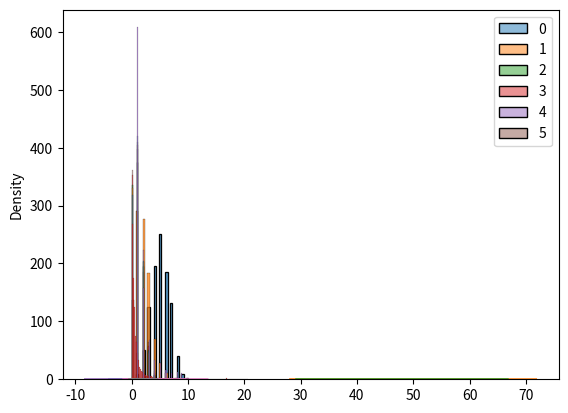

The script that saved this image:
import seaborn as sns
import matplotlib.pyplot as plt

from numpy import random

# Generando numeros aleatorios con numpy
x = random.randint(100)
print(f"Generando numeros aleatorios con numpy {x}")

# Generando un numero flotante aleatorio
x = random.rand()
print(f"Generando un numero flotante aleatorio {x}")

# Generando una matriz 1-D aleatoria
x = random.randint(100, size=(5))
print(f"Generando una matriz 1-D aleatoria {x}")

# Generando una matriz 2-D aleatoria
x = random.randint(100, size=(3, 5))
print(f"Generando una matriz 2-D aleatoria {x}")

# Generando una matriz 1-D aleatoria con numeros flotantes
x = random.rand(5)
print(f"Generando una matriz 1-D aleatoria con numeros flotantes {x}")

# Generando una matriz 2-D aleatoria con numeros flotantes
x = random.rand(3, 5)
print(f"Generando una matriz 2-D aleatoria con numeros flotantes {x}")

# Generando un numero aleatorio a partir de una matriz
x = random.choice([3, 5, 7, 9])
print(f"Generando un numero aleatorio a partir de una matriz {x}")

# Generando una nueva matriz aleatoria a partir de una matriz
x = random.choice([3, 5, 7, 9], size=(3, 5))
print(f"Generando una nueva matriz aleatoria a partir de una matriz {x}")

# Distribucion aleatoria de datos
# La distribucion de datos es una lista de todos los valores y la frecuencia de cada valor.
print()
print("Distribucion aleatoria de datos")

# Funcion de densidad de probabilidad es una funcion que describe la probabilidad de que una variable aleatoria tome un valor dado.
# Con choise() podemos especificar la probabilidad de cada valor.
x = random.choice([3, 5, 7, 9], p=[0.1, 0.3, 0.6, 0.0], size=(100))
print(f"Generando una nueva matriz aleatoria a partir de una matriz {x}")

# Generando una matriz con una distribucion aleatoria 2-D
x = random.choice([3, 5, 7, 9], p=[0.1, 0.3, 0.6, 0.0], size=(3, 5))
print(f"Generando una matriz con una distribucion aleatoria 2-D {x}")

# Permutaciones aleatorias
# El metodo shuffle() se utiliza para mezclar una matriz y el metodo permutation() se utiliza para devolver una nueva matriz mezclada.
print()
print("Permutaciones aleatorias")

# Mezcla de matrices
arr = [1, 2, 3, 4, 5]
random.shuffle(arr)
print(f"Permutaciones aleatorias {arr}")

# Permutacion de matriz
arr = [1, 2, 3, 4, 5]
print(f"Permutacion de matriz {random.permutation(arr)}")

# Distribucion normal (Gaussina)
# Se usa el metodo normal() para obtener una distribucion normal (gaussiana) de los datos.
# Se ajusta a la distribucion de probabilidad de muchos eventos, como la altura de las personas, la velocidad de los automoviles, puntuaciones de CI, ritmo cardiaco, etc.
# Tiene 3 parametros: loc (media), scale (desviacion estandar) y size (forma de la matriz).
print()
print("Distribucion normal (Gaussina)")

# Generando una distribucion normal aleatoria de tamaño 2x3
x = random.normal(size=(2, 3))
print(f"Generando una distribucion normal aleatoria de tamaño 2x3 {x}")

# Generando una distribucion normal aleatoria de tamaño 2x3 con media 1 y desviacion estandar 2
x = random.normal(loc=1, scale=2, size=(2, 3))
print(
    f"Generando una distribucion normal aleatoria de tamaño 2x3 con media 1 y desviacion estandar 2 {x}")

# Visualizacion de la distribucion normal
sns.kdeplot(random.normal(size=1000))
plt.show()

# Distribucion binomial
# Describe escenarios con solo 2 posibles resultados, como lanzar una moneda, que puede ser cara o cruz.
# Tiene 3 parametros: n (numero de intentos), p (probabilidad de cada intento) y size (forma de la matriz).
print()
print("Distribucion binomial")

# Generando valores de 10 lanzamientos de moneda, con 0.5 probabilidad de que salga cara
x = random.binomial(n=10, p=0.5, size=10)
print(
    f"Generando valores de 10 lanzamientos de moneda, con 0.5 probabilidad de que salga cara {x}")

# Visualizacion de la distribucion binomial
sns.histplot(random.binomial(n=10, p=0.5, size=1000), kde=False)
plt.show()

# Diferencia entre distribucion normal y binomial
# La principal diferencia es que la distribucion normal es continua mientras que la distribucion binomial es discreta. Pero si hay suficientes intentos, la distribucion binomial se asemejara a la distribucion normal.

sns.kdeplot(random.normal(loc=50, scale=5, size=1000), label='normal')
sns.kdeplot(random.binomial(n=100, p=0.5, size=1000), label='binomial')
plt.legend()
plt.show()

# Distribucion de Poisson
# La distribucion de Poisson es una distribucion discreta que describe el numero de eventos que ocurren en un intervalo de tiempo especifico. Por ejemplo, el numero de correos electronicos recibidos en un dia, el numero de llamadas recibidas en una linea telefonica, si alguien come dos veces al día, ¿cuál es la probabilidad de que coma tres veces? etc.
# Tiene 2 parametros: lam (tasa - numero promedio de eventos que ocurren en un intervalo de tiempo) y size (forma de la matriz).
print()
print("Distribucion de Poisson")

# Generando una distribicion de Poisson aleatoria de 1 x 10 para la ocurrencia 2.
x = random.poisson(lam=2, size=10)
print(
    f"Generando una distribicion de Poisson aleatoria de 1 x 10 para la ocurrencia 2 {x}")

# Visualizacion de la distribucion de Poisson
sns.histplot(random.poisson(lam=2, size=1000), kde=False)
plt.show()

# Distribucion uniforme
# Se utiliza para describir una distribucion donde todos los resultados son igualmente probables. Por ejemplo, lanzar un dado, numeros de loteria.
# Tiene 3 parametros: a (inicio), b (fin) y size (forma de la matriz).
print()
print("Distribucion uniforme")

# Generando una distribucion uniforme aleatoria de 2 x 3.
x = random.uniform(size=(2, 3))
print(f"Generando una distribucion uniforme aleatoria de 2 x 3 {x}")

# Visualizacion de la distribucion uniforme
sns.kdeplot(random.uniform(size=1000))
plt.show()

# Distribucion logistica
# Se utiliza para describir el crecimiento. Por ejemplo, la velocidad de crecimiento de una poblacion, la velocidad de crecimiento de una infeccion, redes neuronales.
# Tiene 3 parametros: loc (media), scale (desviacion estandar) y size (forma de la matriz).
print()
print("Distribucion logistica")

# Generando una distribucion logistica aleatoria de 2 x 3 con media 1 y desviacion estandar 2.
x = random.logistic(loc=1, scale=2, size=(2, 3))
print(
    f"Generando una distribucion logistica aleatoria de 2 x 3 con media 1 y desviacion estandar 2 {x}")

# Visualizacion de la distribucion logistica
sns.kdeplot(random.logistic(size=1000))
plt.show()

# Distribucion multinomial
# Se utiliza para describir escenarios donde se tienen multiples resultados posibles. Por ejemplo, lanzar un dado, donde el resultado puede ser 1, 2, 3, 4, 5, 6.
# Tiene 2 parametros: n (numero de intentos) y pvals (probabilidad de cada resultado).
print()
print("Distribucion multinomial")

# Generando una distribucion multinomial aleatoria de lanzamiento de dados.
x = random.multinomial(n=6, pvals=[1/6, 1/6, 1/6, 1/6, 1/6, 1/6])
print(
    f"Generando una distribucion multinomial aleatoria de lanzamiento de dados {x}")

# Visualizacion de la distribucion multinomial
sns.histplot(random.multinomial(
    n=6, pvals=[1/6, 1/6, 1/6, 1/6, 1/6, 1/6], size=1000), kde=False)
plt.show()

# Distribucion exponencial
# Se utiliza para describir el tiempo entre eventos en un proceso de Poisson, donde los eventos ocurren continuamente y de forma independiente a una tasa constante. Por ejemplo, el tiempo entre llegadas de autobuses, el tiempo entre llamadas telefonicas, el tiempo entre fallos de un sistema, etc.
# Tiene 2 parametros: scale (1/rate) y size (forma de la matriz).
print()
print("Distribucion exponencial")

x = random.exponential(scale=2, size=(2, 3))
print(
    f"Generando una distribucion exponencial aleatoria de 2 x 3 con media 1 y desviacion estandar 2 {x}")

# Visualizacion de la distribucion exponencial
sns.kdeplot(random.exponential(size=1000))
plt.show()

# Distribucion chi-cuadrado
# Se utiliza como una prueba de hipotesis para comparar la varianza de dos muestras. Tambien se utiliza en la regresion lineal. Por ejemplo, en la regresion lineal, se asume que los errores de la regresion siguen una distribucion normal, pero con la distribucion chi-cuadrado, podemos verificar si es correcto o no.
# Tiene 2 parametros: df (grados de libertad) y size (forma de la matriz).
print()
print("Distribucion chi-cuadrado")

x = random.chisquare(df=2, size=(2, 3))
print(
    f"Generando una distribucion chi-cuadrado aleatoria de 2 x 3 con media 1 y desviacion estandar 2 {x}")

# Visualizacion de la distribucion chi-cuadrado
sns.kdeplot(random.chisquare(df=2, size=1000))
plt.show()

# Distribucion de Rayleigh
# Se utiliza en comunicaciones inalambricas, para modelar la intensidad de una señal recibida, que puede ser debil o fuerte dependiendo de la distancia entre el transmisor y el receptor. Tambien se utiliza en la ingenieria de fiabilidad para modelar la vida util de un producto. Por ejemplo, la vida util de un televisor, la vida util de un telefono movil, etc.
# Tiene 2 parametros: scale (escala) y size (forma de la matriz).
print()
print("Distribucion de Rayleigh")

x = random.rayleigh(scale=2, size=(2, 3))
print(
    f"Generando una distribucion de Rayleigh aleatoria de 2 x 3 con media 1 y desviacion estandar 2 {x}")

# Visualizacion de la distribucion de Rayleigh
sns.kdeplot(random.rayleigh(size=1000))
plt.show()

# Distribucion de Pareto
# Se utiliza para modelar la distribucion de riqueza, ingresos, popularidad, etc. En general, se dice que el 80% de los ingresos pertenecen al 20% de la poblacion. Tambien se utiliza en la ingenieria de fiabilidad para modelar la vida util de un producto, donde se dice que el 80% de los fallos son causados por el 20% de los errores.
# Tiene 2 parametros: a (alfa) y size (forma de la matriz).
print()
print("Distribucion de Pareto")

x = random.pareto(a=2, size=(2, 3))
print(
    f"Generando una distribucion de Pareto aleatoria de 2 x 3 con media 1 y desviacion estandar 2 {x}")

# Visualizacion de la distribucion de Pareto
sns.histplot(random.pareto(a=2, size=1000), kde=False)
plt.show()

# Distribucion de Zipf
# Se utiliza para modelar la distribucion de palabras en un texto, popularidad de sitios web, frecuencia de palabras en un idioma, etc. En general, se dice que la palabra mas comun en un texto aparece dos veces mas que la segunda palabra mas comun, tres veces mas que la tercera palabra mas comun, etc. En general, la palabra n mas comun en un texto aparece 1/n veces que la palabra mas comun.
# Tiene 2 parametros: a (alfa) y size (forma de la matriz).
print()
print("Distribucion de Zipf")

x = random.zipf(a=2, size=(2, 3))
print(
    f"Generando una distribucion de Zipf aleatoria de 2 x 3 con media 1 y desviacion estandar 2 {x}")

# Visualizacion de la distribucion de Zipf
x = random.zipf(a=2, size=1000)
sns.histplot(x[x < 10], kde=False)
plt.show()
